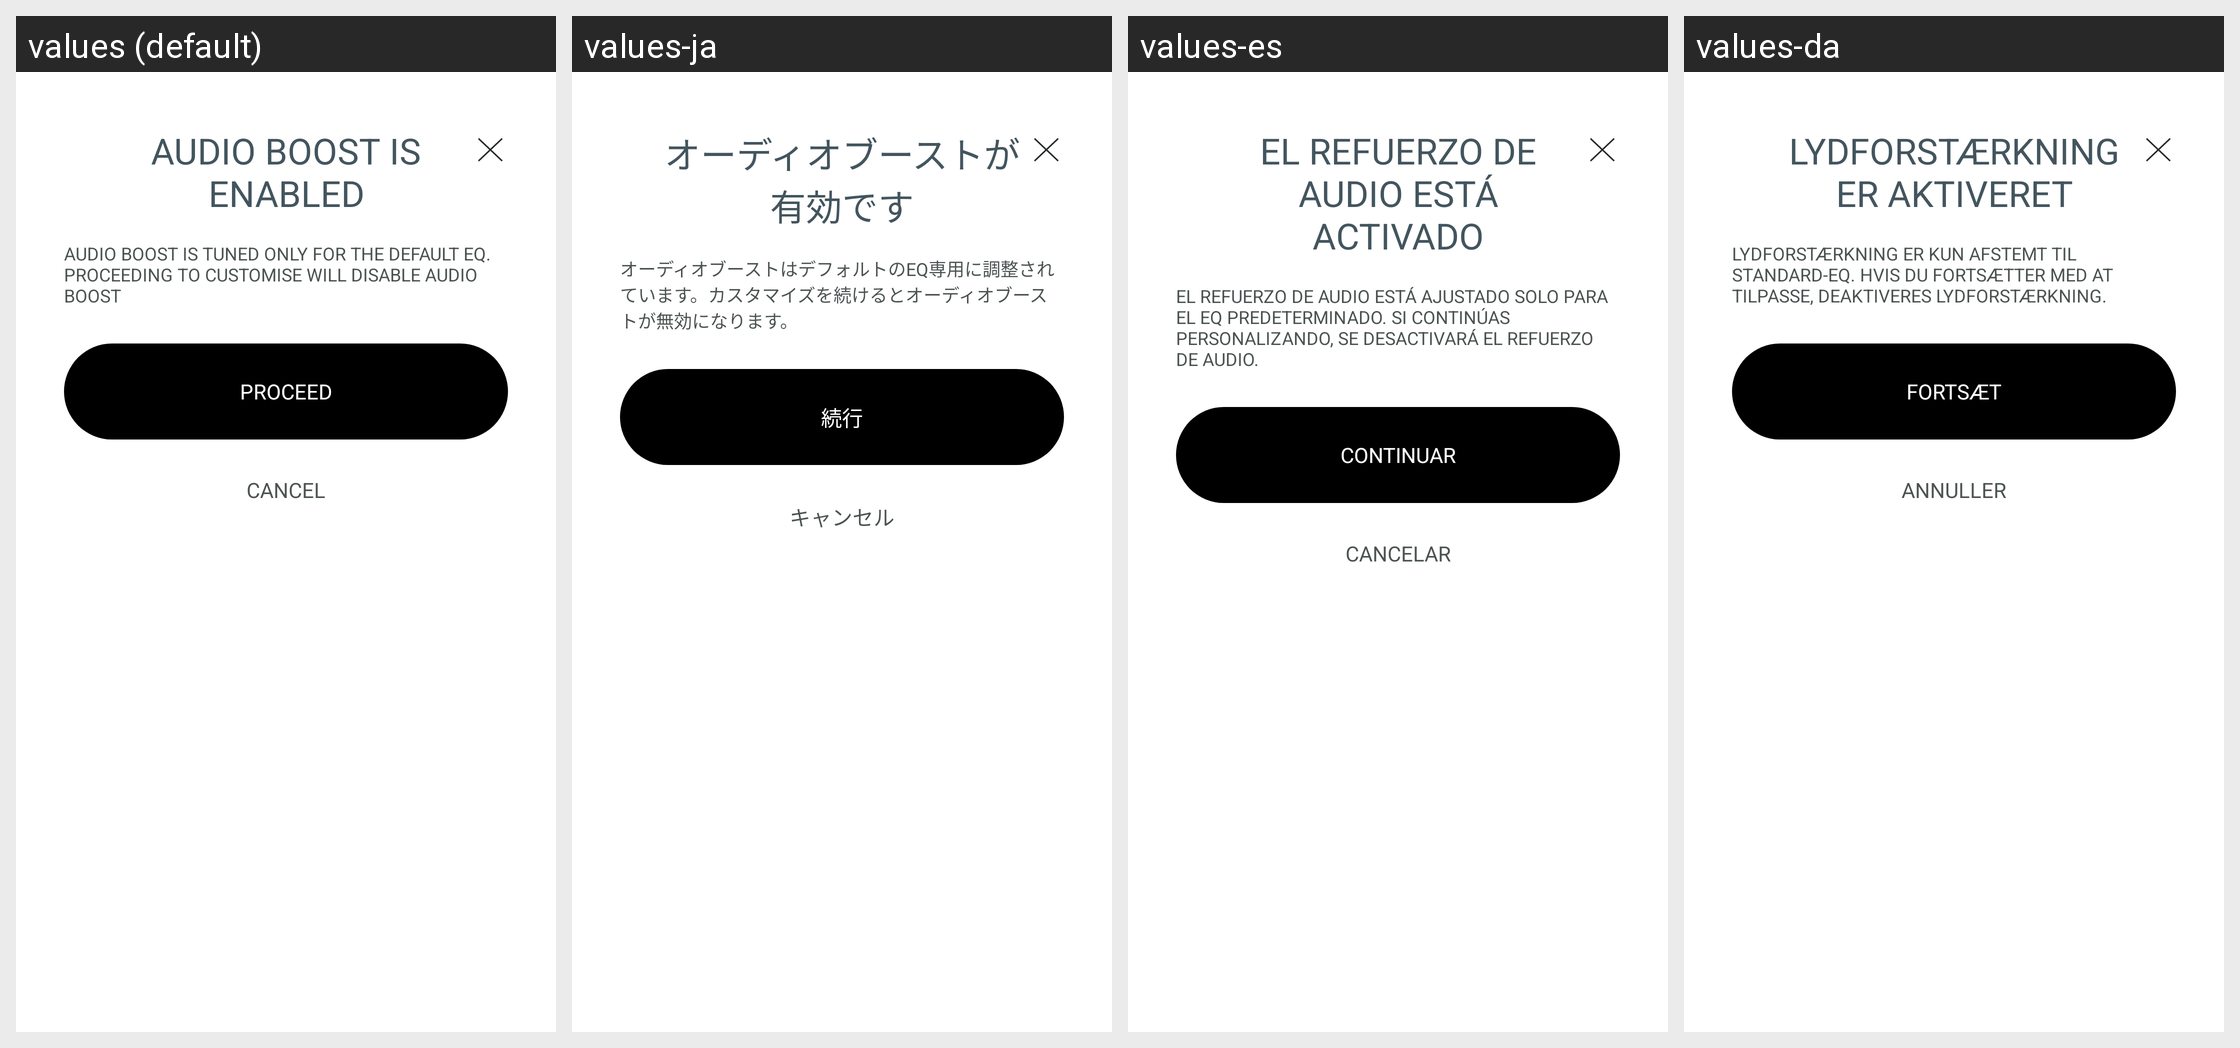

Strings drawn on this Android screen and how each of the app's shown locales translates them:
Android screen res/layout/bottom_sheet_audio_boost_disable_confirm.xml rendered under 4 locales, left to right: values (default), values-ja, values-es, values-da. Device: Nexus 5 (rendered at 1080×1920; each locale shown at half size, 540×960, under a caption strip naming it); theme Theme.NoiseAudio.
Other locales in the repository, not shown: values-af, values-am, values-ar, values-as, values-be, values-bn, values-bs, values-ca, values-de, values-el, values-en-rGB, values-en-rXC, values-et, values-fi, values-fr, values-fr-rCA, values-gl, values-he, values-hi, values-hr, values-hu, values-it, values-iw, values-ka, values-kk, values-km, values-kn, values-ko, values-kr, values-ky, values-mk, values-nb, values-ne, values-nl, values-or, values-pa, values-pt, values-pt-rBR, values-ro, values-ru, values-sq, values-sr, values-sv, values-ta, values-th, values-tl, values-tr, values-uk, values-vi, values-zh, values-zh-rCN, values-zh-rHK, values-zh-rTW.
Strings drawn on this screen, with the default value and each locale's value (text and hints the layout hard-codes, and strings that could not be matched under every locale, appear in the picture but are not listed):

text_audio_boost_disable_confirm_title
  values: Audio Boost is enabled
  values-ja: オーディオブーストが有効です
  values-es: El refuerzo de audio está activado
  values-da: Lydforstærkning er aktiveret

text_audio_boost_disable_confirm_message
  values: Audio boost is tuned only for the default EQ. proceeding to customise will disable audio boost
  values-ja: オーディオブーストはデフォルトのEQ専用に調整されています。カスタマイズを続けるとオーディオブーストが無効になります。
  values-es: El refuerzo de audio está ajustado solo para el EQ predeterminado. Si continúas personalizando, se desactivará el refuerzo de audio.
  values-da: Lydforstærkning er kun afstemt til standard-EQ. Hvis du fortsætter med at tilpasse, deaktiveres lydforstærkning.

text_proceed
  values: Proceed
  values-ja: 続行
  values-es: Continuar
  values-da: Fortsæt

text_cancel
  values: Cancel
  values-ja: キャンセル
  values-es: Cancelar
  values-da: Annuller
